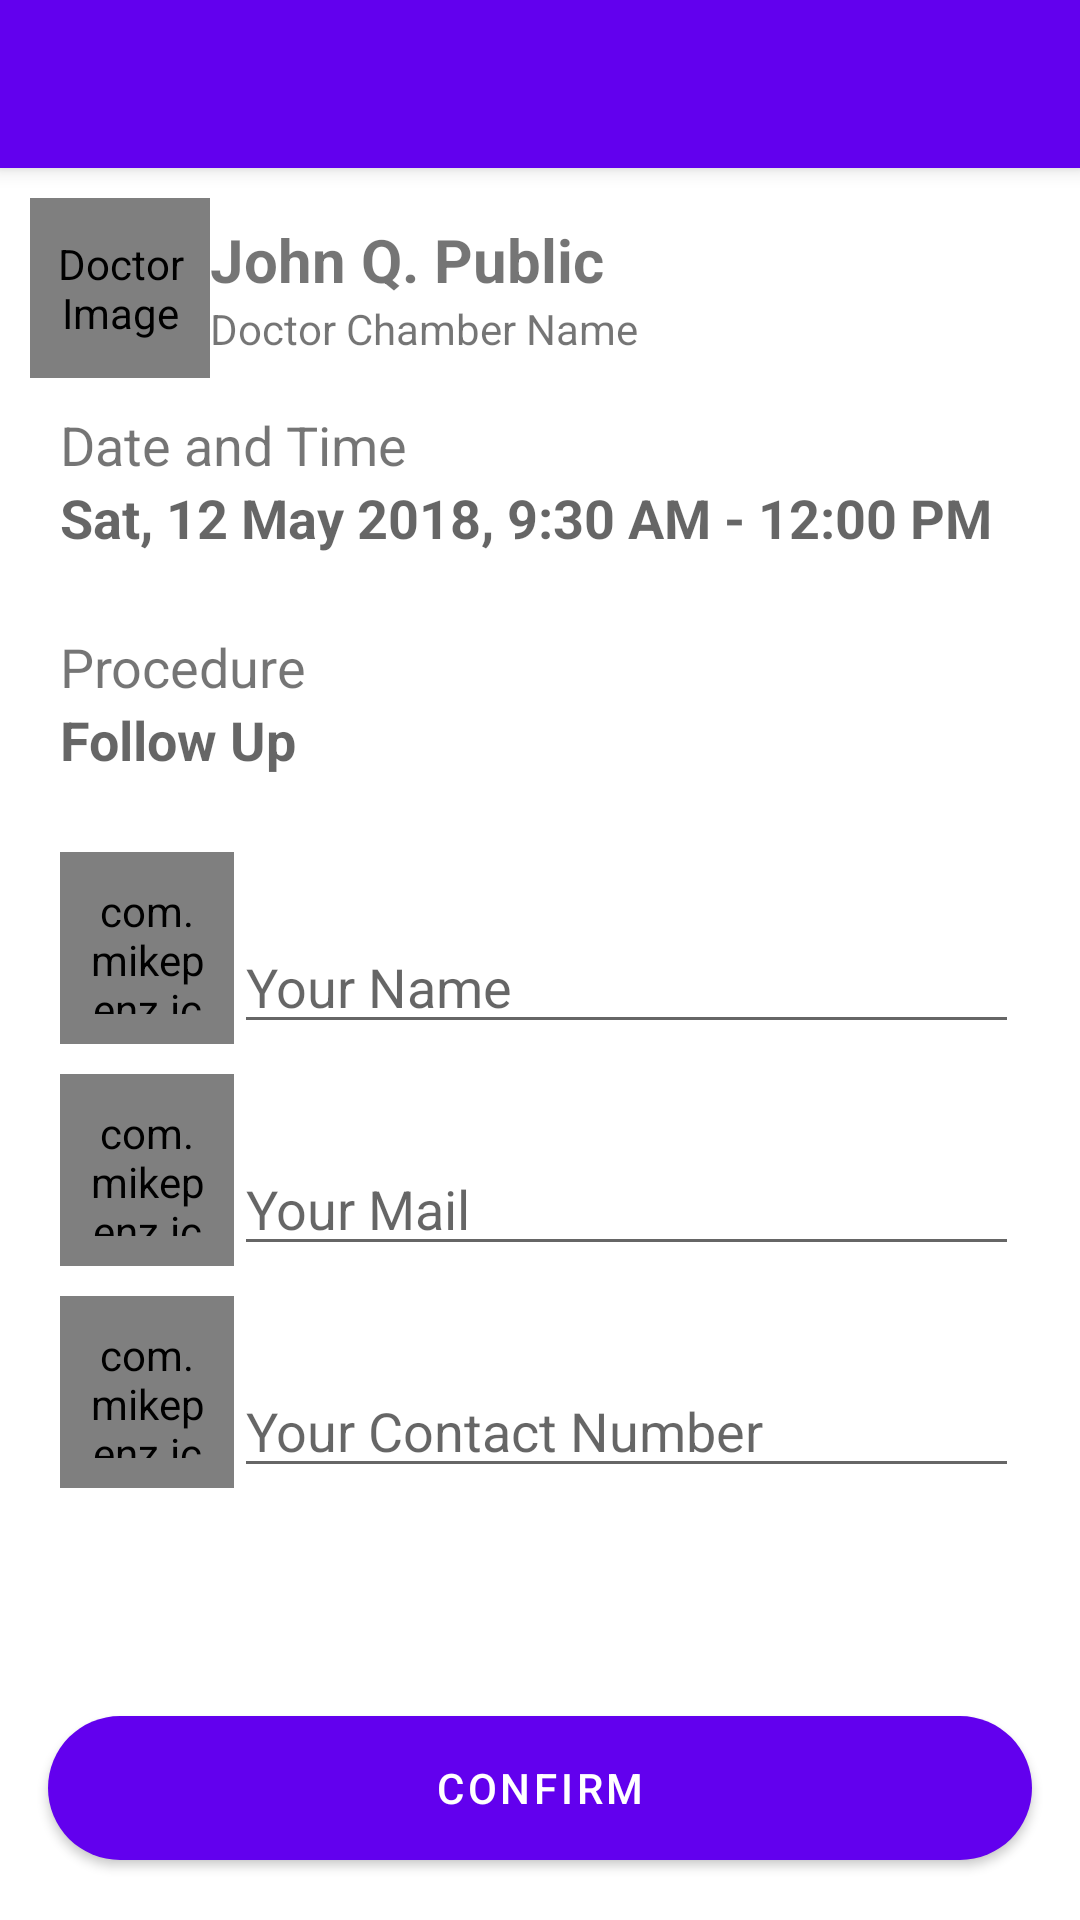

Produce the Android XML layout that renders to this screen, including the resource entries it uses.
<!-- AndroidManifest.xml: fallback theme Theme.MaterialComponents.DayNight.NoActionBar -->
<!-- res/layout/fragment_book_confirmation.xml -->
<?xml version="1.0" encoding="utf-8"?>
<android.support.design.widget.CoordinatorLayout xmlns:android="http://schemas.android.com/apk/res/android"
    xmlns:app="http://schemas.android.com/apk/res-auto"
    xmlns:tools="http://schemas.android.com/tools"
    android:layout_width="match_parent"
    android:layout_height="match_parent">

    <android.support.design.widget.AppBarLayout
        android:id="@+id/appbar"
        android:layout_width="match_parent"
        android:layout_height="?attr/actionBarSize"
        android:theme="@style/ThemeOverlay.AppCompat.Dark.ActionBar">

        <android.support.v7.widget.Toolbar
            android:id="@+id/toolbar"
            android:layout_width="match_parent"
            android:layout_height="?attr/actionBarSize"
            app:popupTheme="@style/ThemeOverlay.AppCompat.Light" />

    </android.support.design.widget.AppBarLayout>

    <android.support.v4.widget.NestedScrollView
        android:layout_width="match_parent"
        android:layout_height="match_parent"
        app:layout_behavior="@string/appbar_scrolling_view_behavior">

        <LinearLayout
            android:layout_width="match_parent"
            android:layout_height="match_parent"
            android:orientation="vertical">

            <RelativeLayout
                android:id="@+id/doctor_info"
                android:layout_width="match_parent"
                android:layout_height="wrap_content"
                android:layout_gravity="bottom"
                android:padding="10dp">

                <de.hdodenhof.circleimageview.CircleImageView
                    android:id="@+id/tv_doctor_image"
                    android:layout_width="60dp"
                    android:layout_height="60dp"
                    android:layout_centerVertical="true"
                    android:contentDescription="@string/doctor_image"
                    android:src="@mipmap/ic_launcher" />

                <LinearLayout
                    android:layout_width="wrap_content"
                    android:layout_height="wrap_content"
                    android:layout_centerVertical="true"
                    android:layout_toEndOf="@id/tv_doctor_image"
                    android:layout_toRightOf="@id/tv_doctor_image"
                    android:orientation="vertical">

                    <TextView
                        android:id="@+id/tv_doctor_name"
                        android:layout_width="wrap_content"
                        android:layout_height="wrap_content"
                        android:text="@string/name"
                        android:textSize="20sp"
                        android:textStyle="bold" />

                    <TextView
                        android:id="@+id/tv_doctor_chamber"
                        android:layout_width="wrap_content"
                        android:layout_height="wrap_content"
                        android:text="Doctor Chamber Name" />
                </LinearLayout>
            </RelativeLayout>

            <LinearLayout
                android:layout_width="match_parent"
                android:layout_height="64dp"
                android:layout_marginBottom="10dp"
                android:orientation="vertical"
                android:paddingLeft="20dp"
                android:paddingRight="20dp">

                <TextView
                    android:layout_width="wrap_content"
                    android:layout_height="wrap_content"
                    android:layout_gravity="bottom"
                    android:text="Date and Time"
                    android:textSize="18sp" />

                <TextView
                    style="@style/TextAppearance.AppCompat.Medium"
                    android:layout_width="wrap_content"
                    android:layout_height="wrap_content"
                    android:text="Sat, 12 May 2018, 9:30 AM - 12:00 PM"
                    android:textStyle="bold" />

            </LinearLayout>

            <LinearLayout
                android:layout_width="match_parent"
                android:layout_height="64dp"
                android:layout_marginBottom="10dp"
                android:orientation="vertical"
                android:paddingLeft="20dp"
                android:paddingRight="20dp">

                <TextView
                    android:layout_width="wrap_content"
                    android:layout_height="wrap_content"
                    android:layout_gravity="bottom"
                    android:text="Procedure"
                    android:textSize="18sp" />

                <TextView
                    style="@style/TextAppearance.AppCompat.Medium"
                    android:layout_width="wrap_content"
                    android:layout_height="wrap_content"
                    android:text="Follow Up"
                    android:textStyle="bold" />

            </LinearLayout>


            <LinearLayout
                android:layout_width="match_parent"
                android:layout_height="64dp"
                android:layout_marginBottom="10dp"
                android:orientation="horizontal"
                android:paddingLeft="20dp"
                android:paddingRight="20dp">

                <com.mikepenz.iconics.view.IconicsImageView
                    android:layout_width="0dp"
                    android:layout_height="match_parent"
                    android:layout_weight=".2"
                    android:padding="10dp"
                    app:iiv_color="@color/md_black_1000"
                    app:iiv_icon="cmd_account" />

                <EditText
                    android:layout_width="0dp"
                    android:layout_height="wrap_content"
                    android:layout_gravity="bottom"
                    android:layout_weight=".9"
                    android:hint="Your Name" />

            </LinearLayout>

            <LinearLayout
                android:layout_width="match_parent"
                android:layout_height="64dp"
                android:layout_marginBottom="10dp"
                android:orientation="horizontal"
                android:paddingLeft="20dp"
                android:paddingRight="20dp">

                <com.mikepenz.iconics.view.IconicsImageView
                    android:layout_width="0dp"
                    android:layout_height="match_parent"
                    android:layout_weight=".2"
                    android:padding="10dp"
                    app:iiv_color="@color/md_black_1000"
                    app:iiv_icon="cmd_email" />

                <EditText
                    android:layout_width="0dp"
                    android:layout_height="wrap_content"
                    android:layout_gravity="bottom"
                    android:layout_weight=".9"
                    android:hint="Your Mail" />

            </LinearLayout>

            <LinearLayout
                android:layout_width="match_parent"
                android:layout_height="64dp"
                android:layout_marginBottom="10dp"
                android:orientation="horizontal"
                android:paddingLeft="20dp"
                android:paddingRight="20dp">

                <com.mikepenz.iconics.view.IconicsImageView
                    android:layout_width="0dp"
                    android:layout_height="match_parent"
                    android:layout_weight=".2"
                    android:padding="10dp"
                    app:iiv_color="@color/md_black_1000"
                    app:iiv_icon="cmd_phone" />

                <EditText
                    android:layout_width="0dp"
                    android:layout_height="wrap_content"
                    android:layout_gravity="bottom"
                    android:layout_weight=".9"
                    android:hint="Your Contact Number" />

            </LinearLayout>

        </LinearLayout>


    </android.support.v4.widget.NestedScrollView>


    <Button
        style="@style/login_edit_text"
        android:layout_width="match_parent"
        android:layout_height="wrap_content"
        android:layout_gravity="bottom"
        android:layout_marginBottom="20dp"
        android:layout_marginLeft="16dp"
        android:layout_marginRight="16dp"
        android:background="@drawable/rounded_primary_button"
        android:text="Confirm" />

</android.support.design.widget.CoordinatorLayout>
<!-- resources referenced by this layout -->
<resources>
  <!-- drawable rounded_primary_button (drawable) -->
  <?xml version="1.0" encoding="utf-8"?>
  <shape
      xmlns:android="http://schemas.android.com/apk/res/android"
      android:shape="rectangle">
      <solid
          android:color="@color/colorPrimary" >
      </solid>
  
      <corners
          android:radius="360dp"   >
      </corners>
  </shape>
  <!-- mipmap ic_launcher: png bitmap (mipmap-hdpi, 1995 bytes) -->
  <string name="doctor_image">Doctor Image</string>
  <string name="name">John Q. Public</string>
  <style name="login_edit_text">
          <item name="android:textColor">@color/md_white_1000</item>
          <item name="android:textColorHint">@color/md_white_1000</item>
      </style>
  <color name="colorPrimary">#3e4e69</color>
</resources>
